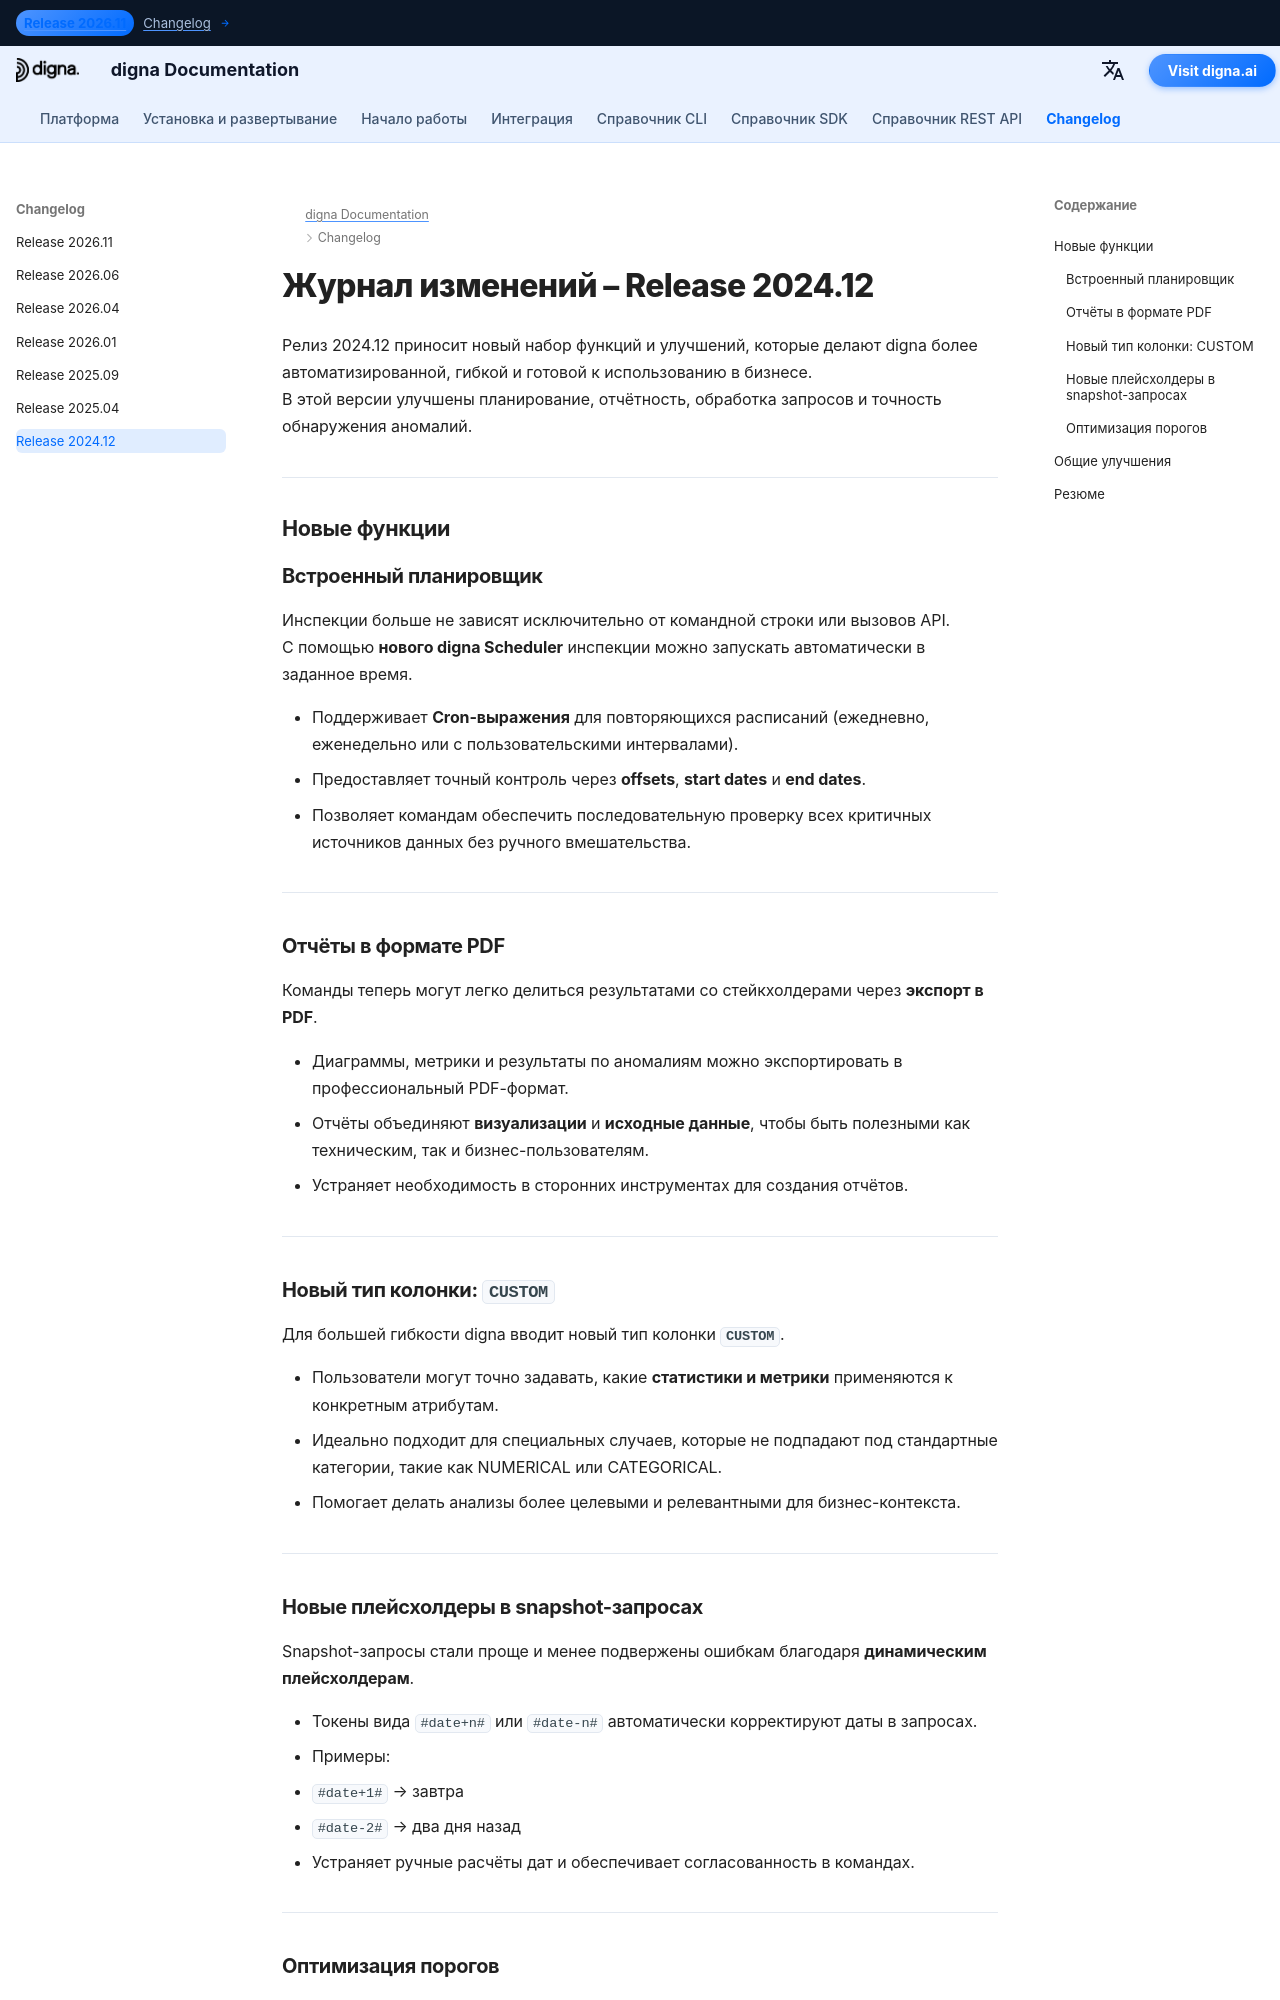

repository: dignaai/digna-docs · page: ru/changelog/Release_202412/index.html · generator: mkdocs

---
title: digna Release 2024.12 | Журнал изменений и новые функции
description: Узнайте, что нового в digna Release 2024.12. В этой версии добавлен встроенный планировщик, отчёты в PDF, гибкие пользовательские колонки, динамические плейсхолдеры в snapshot-запросах и более интеллектуальная оптимизация порогов для улучшения обнаружения аномалий и мониторинга качества данных.
keywords: digna Release 2024.12, digna журнал изменений, заметки к релизу, встроенный планировщик, PDF-отчёты, тип колонки CUSTOM, плейсхолдеры в snapshot-запросах, оптимизация порогов, наблюдаемость данных, мониторинг качества данных, обнаружение аномалий
image: /assets/logo_square.png
---



# Журнал изменений – Release 2024.12

Релиз 2024.12 приносит новый набор функций и улучшений, которые делают digna более автоматизированной, гибкой и готовой к использованию в бизнесе.  
В этой версии улучшены планирование, отчётность, обработка запросов и точность обнаружения аномалий.  

---

## Новые функции

### Встроенный планировщик
Инспекции больше не зависят исключительно от командной строки или вызовов API.  
С помощью **нового digna Scheduler** инспекции можно запускать автоматически в заданное время.  

- Поддерживает **Cron-выражения** для повторяющихся расписаний (ежедневно, еженедельно или с пользовательскими интервалами).  
- Предоставляет точный контроль через **offsets**, **start dates** и **end dates**.  
- Позволяет командам обеспечить последовательную проверку всех критичных источников данных без ручного вмешательства.  

---

### Отчёты в формате PDF
Команды теперь могут легко делиться результатами со стейкхолдерами через **экспорт в PDF**.  

- Диаграммы, метрики и результаты по аномалиям можно экспортировать в профессиональный PDF-формат.  
- Отчёты объединяют **визуализации** и **исходные данные**, чтобы быть полезными как техническим, так и бизнес-пользователям.  
- Устраняет необходимость в сторонних инструментах для создания отчётов.  

---

### Новый тип колонки: `CUSTOM`
Для большей гибкости digna вводит новый тип колонки **`CUSTOM`**.  

- Пользователи могут точно задавать, какие **статистики и метрики** применяются к конкретным атрибутам.  
- Идеально подходит для специальных случаев, которые не подпадают под стандартные категории, такие как NUMERICAL или CATEGORICAL.  
- Помогает делать анализы более целевыми и релевантными для бизнес-контекста.  

---
